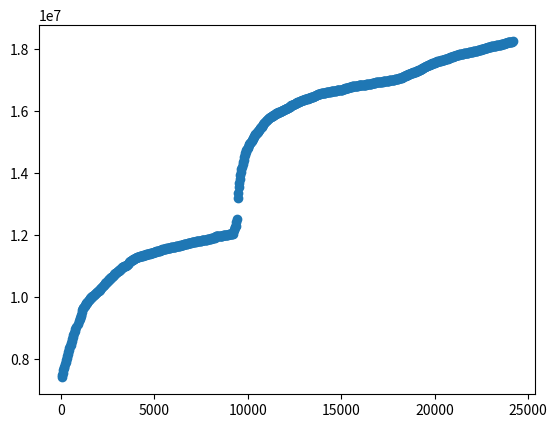

Reproduce this figure in Python.
import matplotlib as pyPlot
import pylab
import numpy as np

funding = [7409488.01, 7474673.01, 7559766.01, 7635047.02, 7701648.02, 7761006.02, 7830584.02, 7895121.02, 7979779.02, 8039339.02, 8107965.02, 8178985.02, 8239748.02, 8295317.02, 8350031.02, 8414132.02, 8469259.02, 8532587.02, 8587891.02, 8654461.02, 8718270.02, 8787405.02, 8849913.02, 8909140.02, 8966733.02, 9030882.02, 9145335.02, 9221950.02, 9285119.02, 9334373.02, 9380857.02, 9439440.02, 9513594.02, 9579422.02, 9638122.01, 9666856.01, 9696565.01, 9718134.01, 9742611.01, 9767199.01, 9803756.01, 9826802.01, 9860252.01, 9891534.01, 9908840.01, 9924696.01, 9945423.01, 9962532.01, 9976019.01, 9994530.01, 10009464.01, 10028154.01, 10042232.01, 10063502.01, 10081663.01, 10095419.01, 10111947.01, 10127139.01, 10141744.01, 10159223.01, 10173979.01, 10192414.01, 10216281.01, 10230769.01, 10245013.01, 10261236.01, 10286127.01, 10303847.01, 10322641.01, 10347112.01, 10367899.01, 10384838.01, 10403127.01, 10430167.01, 10446210.01, 10459613.01, 10477017.01, 10503152.01, 10521445.01, 10541247.01, 10557215.01, 10574395.01, 10595544.01, 10615138.01, 10630853.01, 10649825.01, 10667602.01, 10684795.01, 10699767.01, 10722373.01, 10744803.01, 10759825.01, 10778059.01, 10791273.01, 10802777.01, 10815837.01, 10832339.01, 10842036.01, 10854623.01, 10874024.01, 10888938.01, 10906636.01, 10924786.01, 10948948.01, 10960397.01, 10975080.01, 10984510.01, 10992026.01, 10997324.01, 11007023.01, 11013983.01, 11021158.01, 11034454.01, 11043839.01, 11058251.01, 11072186.01, 11090885.01, 11121908.01, 11154750.01, 11162435.01, 11183803.01, 11197371.01, 11208215.01, 11215337.01, 11226643.01, 11233636.01, 11245630.01, 11257349.01, 11269770.01, 11276921.01, 11285041.01, 11291211.01, 11293889.01, 11299294.01, 11308299.01, 11314788.01, 11318453.01, 11328115.01, 11334490.01, 11337400.01, 11341995.01, 11346365.01, 11350931.01, 11361346.01, 11365180.01, 11367831.01, 11375359.01, 11380645.01, 11383698.01, 11387910.01, 11393370.01, 11397731.01, 11404052.01, 11409713.01, 11414855.01, 11418132.01, 11424477.01, 11431031.01, 11434936.01, 11440421.01, 11447766.01, 11449011.01, 11455492.01, 11461655.01, 11468458.02, 11476229.02, 11478556.02, 11481367.02, 11488662.02, 11494963.02, 11502357.02, 11507779.02, 11516251.02, 11522910.02, 11529888.02, 11539112.02, 11543404.02, 11550421.02, 11554280.02, 11559298.02, 11564068.02, 11568847.02, 11572671.02, 11576148.02, 11580410.02, 11585244.02, 11589860.02, 11592854.02, 11596469.02, 11600328.02, 11603645.02, 11607131.02, 11611462.02, 11614918.02, 11619652.02, 11622243.02, 11624267.02, 11627191.02, 11631424.02, 11634552.02, 11638580.02, 11642066.02, 11647128.02, 11649902.02, 11653593.02, 11659994.02, 11663649.02, 11665838.02, 11671059.02, 11677046.02, 11682078.02, 11687032.02, 11693598.02, 11699187.02, 11704001.02, 11708377.02, 11714211.02, 11718607.02, 11724105.02, 11727939.02, 11731989.02, 11738513.02, 11741119.02, 11747566.02, 11750535.02, 11756905.02, 11760968.02, 11763907.02, 11768492.02, 11774424.02, 11775936.02, 11778393.02, 11785516.02, 11788361.02, 11793880.02, 11798669.02, 11802493.02, 11806213.02, 11808243.02, 11812093.02, 11813197.02, 11816310.02, 11818890.02, 11822013.02, 11824763.02, 11829697.02, 11832596.02, 11836382.02, 11839357.02, 11842998.02, 11848384.02, 11850463.02, 11854368.02, 11856586.02, 11859157.02, 11862106.02, 11865363.02, 11869525.02, 11872484.02, 11876274.02, 11882386.02, 11886455.02, 11891209.02, 11896008.02, 11900753.02, 11904697.02, 11910118.02, 11914411.02, 11921063.02, 11925331.02, 11928837.02, 11962866.02, 11966188.02, 11967655.02, 11972667.02, 11975392.02, 11979197.02, 11979764.02, 11982095.02, 11983716.02, 11988142.02, 11990484.02, 11987678.02, 11991507.02, 11992959.02, 11997106.02, 12001358.02, 12005666.02, 12007556.02, 12009938.02, 12012285.02, 12015662.02, 12018576.02, 12022057.02, 12025458.02, 12028919.02, 12030943.02, 12032047.02, 12034693.02, 12037259.02, 12040561.02, 12043455.02, 12047419.02, 12176612.02, 12183360.02, 12266371.02, 12279463.02, 12297791.02, 12412305.02, 12523696.02, 13198651.02, 13374632.02, 13549414.02, 13703267.02, 13820608.02, 13931407.02, 14041509.02, 14123531.26, 14203646.26, 14287181.26, 14360217.26, 14433930.26, 14515084.26, 14577712.26, 14640573.26, 14691375.26, 14741292.26, 14784168.26, 14816707.26, 14857454.26, 14899565.26, 14933300.26, 14964859.26, 14994033.26, 15021922.26, 15049078.26, 15072277.26, 15100153.26, 15129367.26, 15158576.26, 15190459.26, 15223074.26, 15254718.27, 15282543.27, 15307804.27, 15329834.27, 15349080.27, 15366757.27, 15387448.27, 15409185.27, 15437733.27, 15458997.27, 15485685.27, 15509192.27, 15537335.27, 15568503.27, 15592753.27, 15616918.27, 15639573.27, 15657665.27, 15674293.27, 15691043.27, 15709683.27, 15728069.27, 15744387.27, 15761348.27, 15777851.27, 15789440.27, 15803425.27, 15821222.27, 15831527.27, 15842434.27, 15854870.27, 15863612.27, 15872254.27, 15882085.27, 15892346.27, 15907595.27, 15919672.27, 15930962.27, 15942491.27, 15951599.27, 15958554.27, 15965713.27, 15973641.27, 15981249.27, 15990492.27, 16000569.27, 16006495.27, 16014597.27, 16027061.27, 16037692.27, 16049040.27, 16055138.27, 16062759.27, 16072019.27, 16081525.27, 16091013.27, 16097297.27, 16105005.27, 16114130.27, 16122484.27, 16132044.27, 16149421.27, 16164348.27, 16174771.27, 16190309.27, 16198993.27, 16203501.27, 16212665.27, 16222022.27, 16230274.27, 16238469.27, 16246810.27, 16256886.27, 16268425.27, 16278943.27, 16290078.27, 16300204.27, 16307446.27, 16316052.27, 16323983.27, 16330723.27, 16339322.27, 16348257.27, 16354158.27, 16363760.27, 16367327.27, 16373995.27, 16379956.27, 16385527.27, 16392963.27, 16399404.27, 16403094.27, 16407693.27, 16411830.27, 16420718.27, 16428927.27, 16432124.27, 16441230.27, 16446005.27, 16451030.27, 16456136.27, 16461601.27, 16467151.27, 16474053.27, 16480572.27, 16488320.27, 16495605.27, 16505768.27, 16516508.27, 16525653.27, 16535245.27, 16544884.27, 16552804.27, 16559482.27, 16563862.27, 16568975.27, 16573106.27, 16578683.27, 16581477.27, 16584781.27, 16589865.27, 16594569.27, 16598698.27, 16601879.27, 16604410.27, 16608582.27, 16612333.27, 16614782.27, 16615777.27, 16620109.27, 16624118.27, 16626679.27, 16630816.27, 16633651.27, 16636438.27, 16641083.27, 16644500.27, 16647372.27, 16650935.27, 16653702.27, 16657804.27, 16660472.27, 16663314.27, 16666205.27, 16671544.27, 16673262.27, 16675633.27, 16679352.27, 16681995.27, 16685488.27, 16687644.27, 16689850.27, 16692344.27, 16693979.27, 16698139.27, 16702503.27, 16716684.27, 16723003.27, 16729048.27, 16734457.27, 16742742.27, 16750208.27, 16754218.27, 16759644.27, 16764561.27, 16767438.27, 16769471.27, 16780046.27, 16783886.27, 16788021.27, 16791587.27, 16794652.27, 16800007.27, 16803076.27, 16806396.27, 16808838.27, 16812751.27, 16813658.27, 16816659.27, 16820980.27, 16822722.27, 16825712.27, 16828697.27, 16832745.27, 16835231.27, 16837803.27, 16839211.27, 16840260.27, 16843009.27, 16843687.27, 16845691.27, 16846922.27, 16849653.27, 16853065.27, 16857029.27, 16859505.27, 16862395.27, 16866205.27, 16868242.27, 16871388.27, 16869747.27, 16874978.27, 16878745.27, 16881331.27, 16885354.27, 16888507.27, 16894119.27, 16897682.27, 16903457.27, 16908884.27, 16911879.27, 16918575.27, 16921141.27, 16924107.27, 16928044.27, 16931997.27, 16934867.27, 16938729.27, 16941611.27, 16945137.27, 16947294.27, 16950121.27, 16953443.27, 16954009.27, 16955926.27, 16957592.27, 16960853.27, 16963242.27, 16966949.27, 16970115.27, 16974784.27, 16977156.27, 16980547.27, 16981766.27, 16984828.27, 16986178.27, 16989638.27, 16992525.27, 16994579.27, 16996877.27, 17000193.27, 17002981.27, 17003877.27, 17004990.27, 17007782.27, 17010276.27, 17013001.27, 17017390.27, 17021723.27, 17028462.27, 17032787.27, 17039233.27, 17043586.27, 17048447.27, 17052563.27, 17056773.27, 17064491.27, 17070750.27, 17068888.27, 17065397.27, 17072706.27, 17088185.27, 17096191.27, 17108456.27, 17120468.27, 17130815.27, 17138940.27, 17146560.27, 17153776.27, 17162483.27, 17168580.27, 17176112.27, 17182674.27, 17192991.27, 17201392.27, 17211891.27, 17219181.27, 17225699.27, 17232018.27, 17241689.27, 17247823.27, 17253065.27, 17258302.27, 17264359.27, 17270574.27, 17278356.27, 17282731.27, 17290090.27, 17296729.27, 17305001.27, 17312248.27, 17323314.27, 17329583.27, 17339310.27, 17346604.27, 17354699.27, 17362826.27, 17378542.27, 17388073.27, 17399349.27, 17407545.27, 17418663.27, 17428489.27, 17437614.27, 17452692.27, 17462429.27, 17467511.27, 17477233.27, 17488131.27, 17496089.27, 17504498.27, 17510341.27, 17519585.27, 17527980.27, 17536120.27, 17544753.27, 17549110.27, 17550506.27, 17560447.27, 17568475.27, 17574073.27, 17583151.27, 17590194.27, 17597145.27, 17602837.27, 17610482.27, 17618764.27, 17622228.27, 17626941.27, 17628194.27, 17635115.27, 17638908.27, 17642595.27, 17647423.27, 17656441.27, 17659521.27, 17666740.27, 17673163.27, 17678798.27, 17685651.27, 17689919.27, 17693512.27, 17701076.27, 17703882.27, 17709530.27, 17718677.27, 17722631.27, 17729458.27, 17740402.27, 17748776.27, 17754147.27, 17762090.27, 17768328.27, 17772729.27, 17781342.27, 17788358.27, 17795844.27, 17800817.27, 17804996.27, 17807329.27, 17810699.27, 17818211.27, 17824008.27, 17829063.27, 17837148.27, 17840916.27, 17846156.27, 17850537.27, 17855811.27, 17861206.27, 17864234.27, 17866612.27, 17870856.27, 17875626.27, 17879838.27, 17883831.27, 17886935.27, 17891308.27, 17894038.27, 17897560.27, 17899024.27, 17902760.27, 17906290.27, 17908996.27, 17912518.27, 17916280.27, 17920919.27, 17925669.27, 17931200.27, 17934763.27, 17937449.27, 17941715.27, 17946706.27, 17951583.27, 17956593.27, 17959663.27, 17964161.27, 17972037.27, 17977917.27, 17982690.27, 17987656.27, 17992166.27, 17994923.27, 18002298.27, 18008428.27, 18012476.27, 18015428.27, 18022059.27, 18028521.27, 18033565.27, 18041867.27, 18049088.27, 18052164.27, 18055176.27, 18059521.27, 18065162.27, 18069888.27, 18073224.27, 18076150.27, 18083722.27, 18087519.27, 18094115.27, 18100712.27, 18103478.27, 18106485.27, 18113037.27, 18117047.27, 18119016.27, 18122072.27, 18123687.27, 18127489.27, 18130516.27, 18134554.27, 18137923.27, 18140851.27, 18143159.27, 18146985.27, 18150899.27, 18155076.27, 18160590.27, 18164529.27, 18171019.27, 18171994.27, 18180897.27, 18186306.27, 18192868.27, 18198503.27, 18206334.27, 18213377.27, 18220258.27, 18225340.27, 18230858.27, 18235210.27, 18235853.27, 18238368.27, 18239205.27, 18244279.27, 18249334.27, 18251760.27, 18255642.27]

x = len(funding)
for i in range(x):
    funding[i] = int(round(funding[i]))

time = [30, 60, 90, 120, 150, 180, 210, 240, 270, 300, 330, 360, 390, 420, 450, 480, 510, 540, 570, 600, 630, 660, 690, 720, 750, 780, 930, 960, 990, 1020, 1050, 1080, 1110, 1140, 1170, 1200, 1230, 1260, 1290, 1320, 1350, 1380, 1410, 1440, 1470, 1500, 1530, 1560, 1590, 1620, 1650, 1680, 1710, 1740, 1770, 1800, 1830, 1860, 1890, 1920, 1950, 1980, 2010, 2040, 2070, 2100, 2130, 2160, 2190, 2220, 2250, 2280, 2310, 2340, 2370, 2400, 2430, 2460, 2490, 2520, 2550, 2580, 2610, 2640, 2670, 2700, 2730, 2760, 2790, 2820, 2850, 2880, 2910, 2940, 2970, 3000, 3030, 3060, 3090, 3120, 3150, 3180, 3210, 3240, 3270, 3300, 3330, 3360, 3390, 3420, 3450, 3480, 3510, 3540, 3570, 3600, 3630, 3660, 3690, 3720, 3750, 3780, 3810, 3840, 3870, 3900, 3930, 3960, 3990, 4020, 4050, 4080, 4110, 4140, 4170, 4200, 4230, 4260, 4290, 4320, 4350, 4380, 4410, 4440, 4470, 4500, 4530, 4560, 4590, 4620, 4650, 4680, 4710, 4740, 4770, 4800, 4830, 4860, 4890, 4920, 4950, 4980, 5010, 5040, 5070, 5100, 5130, 5160, 5190, 5220, 5250, 5280, 5310, 5340, 5370, 5400, 5430, 5460, 5490, 5520, 5550, 5580, 5610, 5640, 5670, 5700, 5730, 5760, 5790, 5820, 5850, 5880, 5910, 5940, 5970, 6000, 6030, 6060, 6090, 6120, 6150, 6180, 6210, 6240, 6270, 6300, 6330, 6360, 6390, 6420, 6450, 6480, 6510, 6540, 6570, 6600, 6630, 6660, 6690, 6720, 6750, 6780, 6810, 6840, 6870, 6900, 6930, 6960, 6990, 7020, 7050, 7080, 7110, 7140, 7170, 7200, 7230, 7260, 7290, 7320, 7350, 7380, 7410, 7440, 7470, 7500, 7530, 7560, 7590, 7620, 7650, 7680, 7710, 7740, 7770, 7800, 7830, 7860, 7890, 7920, 7950, 7980, 8010, 8040, 8070, 8100, 8130, 8160, 8190, 8220, 8250, 8280, 8310, 8340, 8370, 8400, 8430, 8460, 8490, 8520, 8550, 8580, 8610, 8640, 8670, 8700, 8730, 8760, 8790, 8820, 8850, 8880, 8910, 8940, 8970, 9000, 9030, 9060, 9090, 9120, 9150, 9180, 9210, 9240, 9270, 9300, 9330, 9360, 9390, 9420, 9450, 9480, 9510, 9540, 9570, 9600, 9630, 9660, 9690, 9720, 9750, 9780, 9810, 9840, 9870, 9900, 9930, 9960, 9990, 10020, 10050, 10080, 10110, 10140, 10170, 10200, 10230, 10260, 10290, 10320, 10350, 10380, 10410, 10440, 10470, 10500, 10530, 10560, 10590, 10620, 10650, 10680, 10710, 10740, 10770, 10800, 10830, 10860, 10890, 10920, 10950, 10980, 11010, 11040, 11070, 11100, 11130, 11160, 11190, 11220, 11250, 11280, 11310, 11340, 11370, 11400, 11430, 11460, 11490, 11520, 11550, 11580, 11610, 11640, 11670, 11700, 11730, 11760, 11790, 11820, 11850, 11880, 11910, 11940, 11970, 12000, 12030, 12060, 12090, 12120, 12150, 12180, 12210, 12240, 12270, 12300, 12330, 12360, 12390, 12420, 12450, 12480, 12510, 12540, 12570, 12600, 12630, 12660, 12690, 12720, 12750, 12780, 12810, 12840, 12870, 12900, 12930, 12960, 12990, 13020, 13050, 13080, 13110, 13140, 13170, 13200, 13230, 13260, 13290, 13320, 13350, 13380, 13410, 13440, 13470, 13500, 13530, 13560, 13590, 13620, 13650, 13680, 13710, 13740, 13770, 13800, 13830, 13860, 13890, 13920, 13950, 13980, 14010, 14040, 14070, 14100, 14130, 14160, 14190, 14220, 14250, 14280, 14310, 14340, 14370, 14400, 14430, 14460, 14490, 14520, 14550, 14580, 14610, 14640, 14670, 14700, 14730, 14760, 14790, 14820, 14850, 14880, 14910, 14940, 14970, 15000, 15030, 15060, 15090, 15120, 15150, 15180, 15210, 15240, 15270, 15300, 15330, 15360, 15390, 15420, 15450, 15480, 15510, 15540, 15570, 15600, 15630, 15660, 15690, 15720, 15750, 15780, 15810, 15840, 15870, 15900, 15930, 15960, 15990, 16020, 16050, 16080, 16110, 16140, 16170, 16200, 16230, 16260, 16290, 16320, 16350, 16380, 16410, 16440, 16470, 16500, 16530, 16560, 16590, 16620, 16650, 16680, 16710, 16740, 16770, 16800, 16830, 16860, 16890, 16920, 16950, 16980, 17010, 17040, 17070, 17100, 17130, 17160, 17190, 17220, 17250, 17280, 17310, 17340, 17370, 17400, 17430, 17460, 17490, 17520, 17550, 17580, 17610, 17640, 17670, 17700, 17730, 17760, 17790, 17820, 17850, 17880, 17910, 17940, 17970, 18000, 18030, 18060, 18090, 18120, 18150, 18180, 18210, 18240, 18270, 18300, 18330, 18360, 18390, 18420, 18450, 18480, 18510, 18540, 18570, 18600, 18630, 18660, 18690, 18720, 18750, 18780, 18810, 18840, 18870, 18900, 18930, 18960, 18990, 19020, 19050, 19080, 19110, 19140, 19170, 19200, 19230, 19260, 19290, 19320, 19350, 19380, 19410, 19440, 19470, 19500, 19530, 19560, 19590, 19620, 19650, 19680, 19710, 19740, 19770, 19800, 19830, 19860, 19890, 19920, 19950, 19980, 20010, 20040, 20070, 20100, 20130, 20160, 20190, 20220, 20250, 20280, 20310, 20340, 20370, 20400, 20430, 20460, 20490, 20520, 20550, 20580, 20610, 20640, 20670, 20700, 20730, 20760, 20790, 20820, 20850, 20880, 20910, 20940, 20970, 21000, 21030, 21060, 21090, 21120, 21150, 21180, 21210, 21240, 21270, 21300, 21330, 21360, 21390, 21420, 21450, 21480, 21510, 21540, 21570, 21600, 21630, 21660, 21690, 21720, 21750, 21780, 21810, 21840, 21870, 21900, 21930, 21960, 21990, 22020, 22050, 22080, 22110, 22140, 22170, 22200, 22230, 22260, 22290, 22320, 22350, 22380, 22410, 22440, 22470, 22500, 22530, 22560, 22590, 22620, 22650, 22680, 22710, 22740, 22770, 22800, 22830, 22860, 22890, 22920, 22950, 22980, 23010, 23040, 23070, 23100, 23130, 23160, 23190, 23220, 23250, 23280, 23310, 23340, 23370, 23400, 23430, 23460, 23490, 23520, 23550, 23580, 23610, 23640, 23670, 23700, 23730, 23760, 23790, 23820, 23850, 23880, 23910, 23940, 23970, 24000, 24030, 24060, 24090, 24120, 24150, 24180]

pyPlot.pyplot.scatter(time, funding)
pyPlot.pyplot.show()
